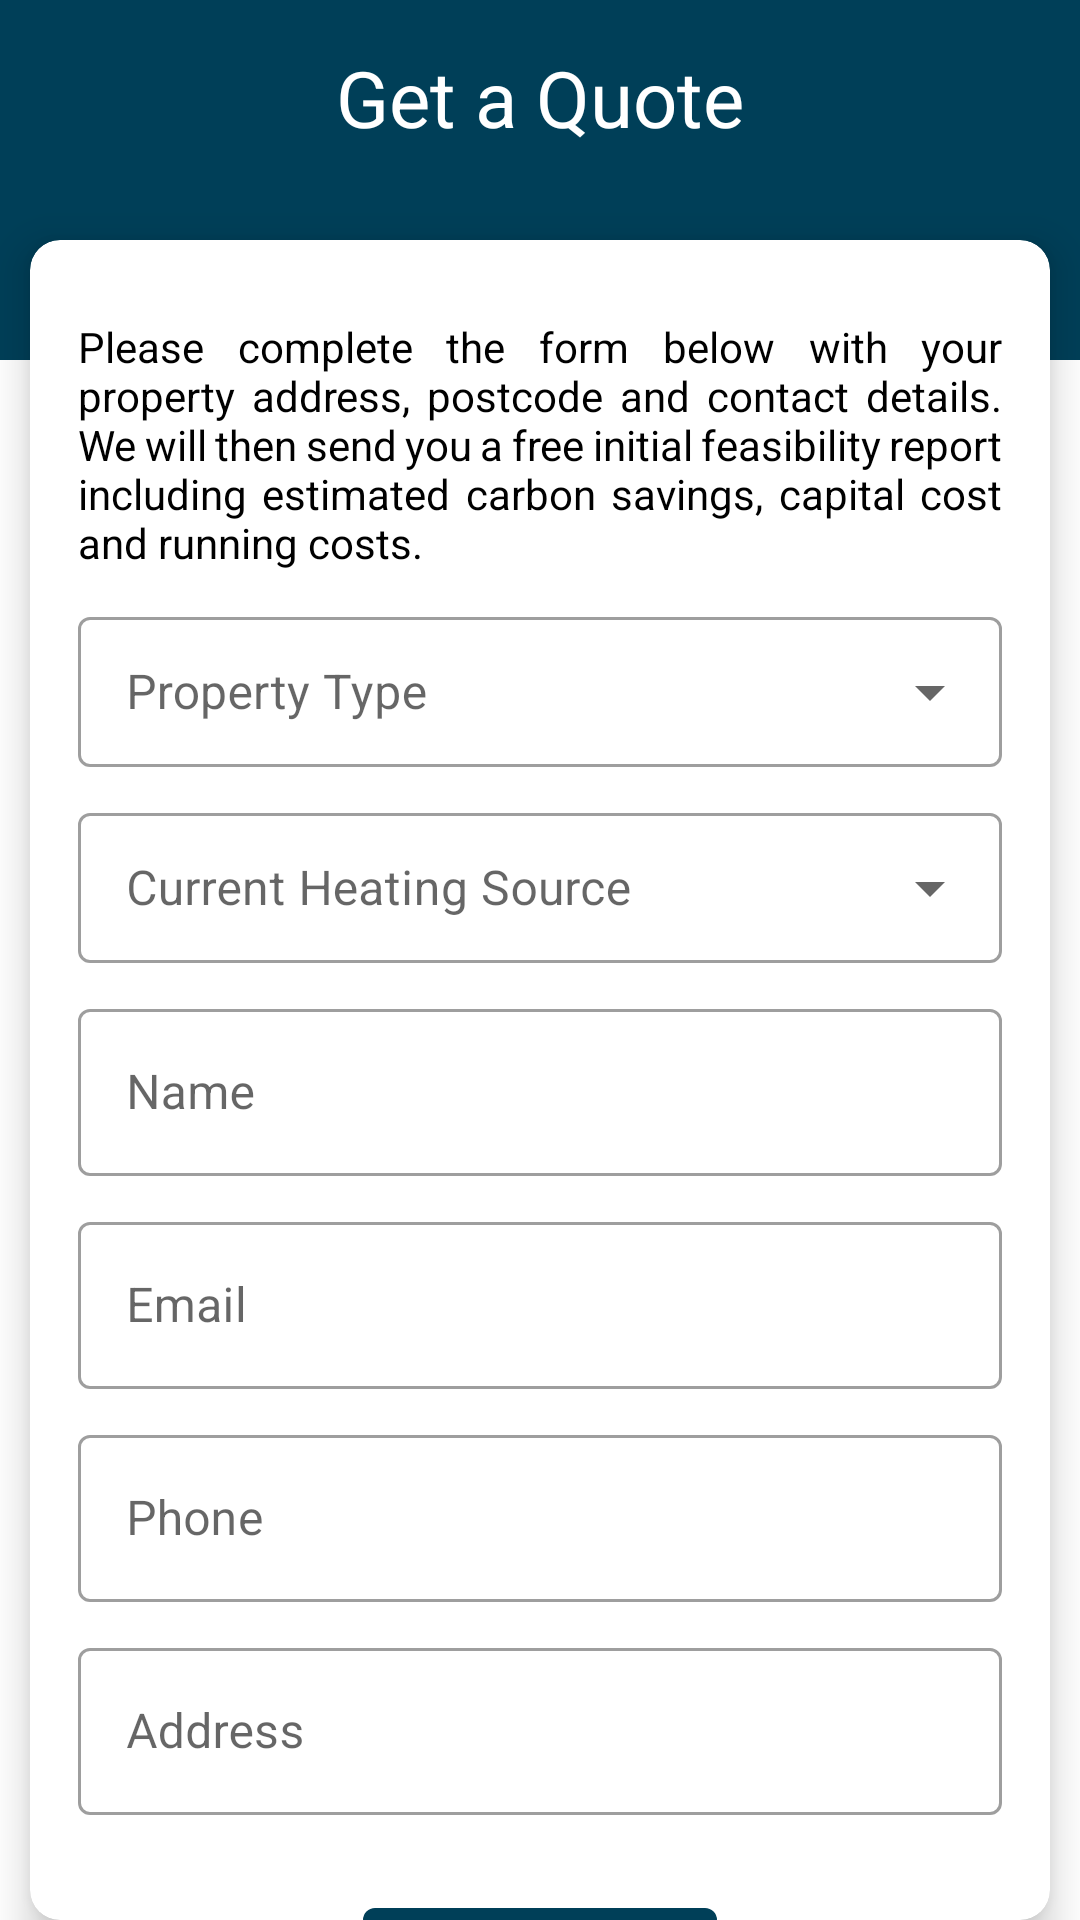

The Android layout XML behind this screen, and the referenced resources:
<!-- AndroidManifest.xml: application theme Theme.GlobalEnergy -->
<!-- res/layout/fragment_quote.xml -->
<androidx.coordinatorlayout.widget.CoordinatorLayout xmlns:android="http://schemas.android.com/apk/res/android"
    xmlns:app="http://schemas.android.com/apk/res-auto"
    android:layout_width="match_parent"
    android:layout_height="match_parent"
    android:background="@color/white">

    <View
        android:id="@+id/header_view"
        android:layout_width="match_parent"
        android:layout_height="120dp"
        android:background="@color/blue" />

    <TextView
        android:layout_width="match_parent"
        android:layout_height="wrap_content"
        android:text="Get a Quote"
        android:textColor="@color/white"
        android:textAlignment="center"
        android:textSize="26dp"
        android:layout_marginTop="15dp"
        />

    <com.google.android.material.card.MaterialCardView
        android:id="@+id/overlapping_card"
        android:layout_width="match_parent"
        android:layout_height="match_parent"
        android:layout_gravity="top"
        android:layout_marginTop="80dp"
        android:layout_marginHorizontal="10dp"
        app:cardBackgroundColor="@color/white"
        app:cardCornerRadius="10dp"
        app:cardElevation="8dp">

        <ScrollView
            android:layout_width="match_parent"
            android:layout_height="wrap_content"
            android:scrollbars="none">

        <RelativeLayout
            android:layout_width="match_parent"
            android:layout_height="match_parent"
            android:orientation="vertical"
            android:padding="16dp">

            <TextView
                android:id="@+id/conatct_text"
                android:layout_width="match_parent"
                android:layout_height="wrap_content"
                android:justificationMode="inter_word"
                android:textColor="@color/black"
                android:layout_marginTop="10dp"
                android:text="Please complete the form below with your property address, postcode and contact details. We will then send you a free initial feasibility report including estimated carbon savings, capital cost and running costs."
                />
            <com.google.android.material.textfield.TextInputLayout
                android:id="@+id/outlinedPropertyField"
                android:layout_width="match_parent"
                android:layout_height="wrap_content"
                android:layout_marginTop="10dp"
                android:layout_below="@id/conatct_text"
                android:hint="Property Type"
                style="@style/Widget.MaterialComponents.TextInputLayout.OutlinedBox.ExposedDropdownMenu">

                <com.google.android.material.textfield.MaterialAutoCompleteTextView
                    android:id="@+id/property_type"
                    android:layout_width="match_parent"
                    android:layout_height="50dp"
                    android:padding="10dp" />

            </com.google.android.material.textfield.TextInputLayout>

            <com.google.android.material.textfield.TextInputLayout
                android:id="@+id/outlinedHeatField"
                android:layout_width="match_parent"
                android:layout_height="wrap_content"
                android:layout_marginTop="10dp"
                android:layout_below="@id/outlinedPropertyField"
                android:hint="Current Heating Source"
                style="@style/Widget.MaterialComponents.TextInputLayout.OutlinedBox.ExposedDropdownMenu">

                <com.google.android.material.textfield.MaterialAutoCompleteTextView
                    android:id="@+id/heat_source"
                    android:layout_width="match_parent"
                    android:layout_height="50dp"
                    android:padding="10dp" />

            </com.google.android.material.textfield.TextInputLayout>

            <com.google.android.material.textfield.TextInputLayout
                android:id="@+id/outlinedNameField"
                android:layout_width="match_parent"
                android:layout_height="wrap_content"
                android:hint="Name"
                android:layout_below="@id/outlinedHeatField"
                android:layout_marginTop="10dp"
                style="@style/Widget.MaterialComponents.TextInputLayout.OutlinedBox">

                <com.google.android.material.textfield.TextInputEditText
                    android:layout_width="match_parent"
                    android:layout_height="wrap_content"
                    />

            </com.google.android.material.textfield.TextInputLayout>

            <com.google.android.material.textfield.TextInputLayout
                android:id="@+id/outlinedEmailField"
                android:layout_width="match_parent"
                android:layout_height="wrap_content"
                android:hint="Email"
                android:layout_below="@id/outlinedNameField"
                android:layout_marginTop="10dp"
                style="@style/Widget.MaterialComponents.TextInputLayout.OutlinedBox">

                <com.google.android.material.textfield.TextInputEditText
                    android:layout_width="match_parent"
                    android:layout_height="wrap_content"
                    />

            </com.google.android.material.textfield.TextInputLayout>

            <com.google.android.material.textfield.TextInputLayout
                android:id="@+id/outlinedPhoneField"
                android:layout_width="match_parent"
                android:layout_height="wrap_content"
                android:hint="Phone"
                android:layout_below="@id/outlinedEmailField"
                android:layout_marginTop="10dp"
                style="@style/Widget.MaterialComponents.TextInputLayout.OutlinedBox">

                <com.google.android.material.textfield.TextInputEditText
                    android:layout_width="match_parent"
                    android:layout_height="wrap_content"
                    />

            </com.google.android.material.textfield.TextInputLayout>

            <com.google.android.material.textfield.TextInputLayout
                android:id="@+id/outlinedAddressField"
                android:layout_width="match_parent"
                android:layout_height="wrap_content"
                android:hint="Address"
                android:layout_below="@id/outlinedPhoneField"
                android:layout_marginTop="10dp"
                style="@style/Widget.MaterialComponents.TextInputLayout.OutlinedBox">

                <com.google.android.material.textfield.TextInputEditText
                    android:layout_width="match_parent"
                    android:layout_height="wrap_content"
                    />

            </com.google.android.material.textfield.TextInputLayout>


            <com.google.android.material.button.MaterialButton
                android:layout_width="wrap_content"
                android:layout_height="60dp"
                android:layout_below="@id/outlinedAddressField"
                android:layout_centerHorizontal="true"
                android:layout_marginVertical="25dp"
                android:text="Get Quote"/>


        </RelativeLayout>

        </ScrollView>
    </com.google.android.material.card.MaterialCardView>

</androidx.coordinatorlayout.widget.CoordinatorLayout>
<!-- resources referenced by this layout -->
<resources>
  <color name="black">#FF000000</color>
  <color name="blue">#003f58</color>
  <color name="white">#FFFFFFFF</color>
  <style name="Theme.GlobalEnergy" parent="Theme.MaterialComponents.DayNight.NoActionBar">
          
          <item name="colorPrimary">@color/blue</item>
          <item name="colorPrimaryVariant">@color/purple_700</item>
          <item name="colorOnPrimary">@color/white</item>
          
          <item name="colorSecondary">@color/teal_200</item>
          <item name="colorSecondaryVariant">@color/teal_700</item>
          <item name="colorOnSecondary">@color/black</item>
          
          <item name="android:statusBarColor">?attr/colorPrimaryVariant</item>
          
      </style>
  <color name="purple_700">#003f58</color>
  <color name="teal_200">#FF03DAC5</color>
  <color name="teal_700">#FF018786</color>
</resources>
